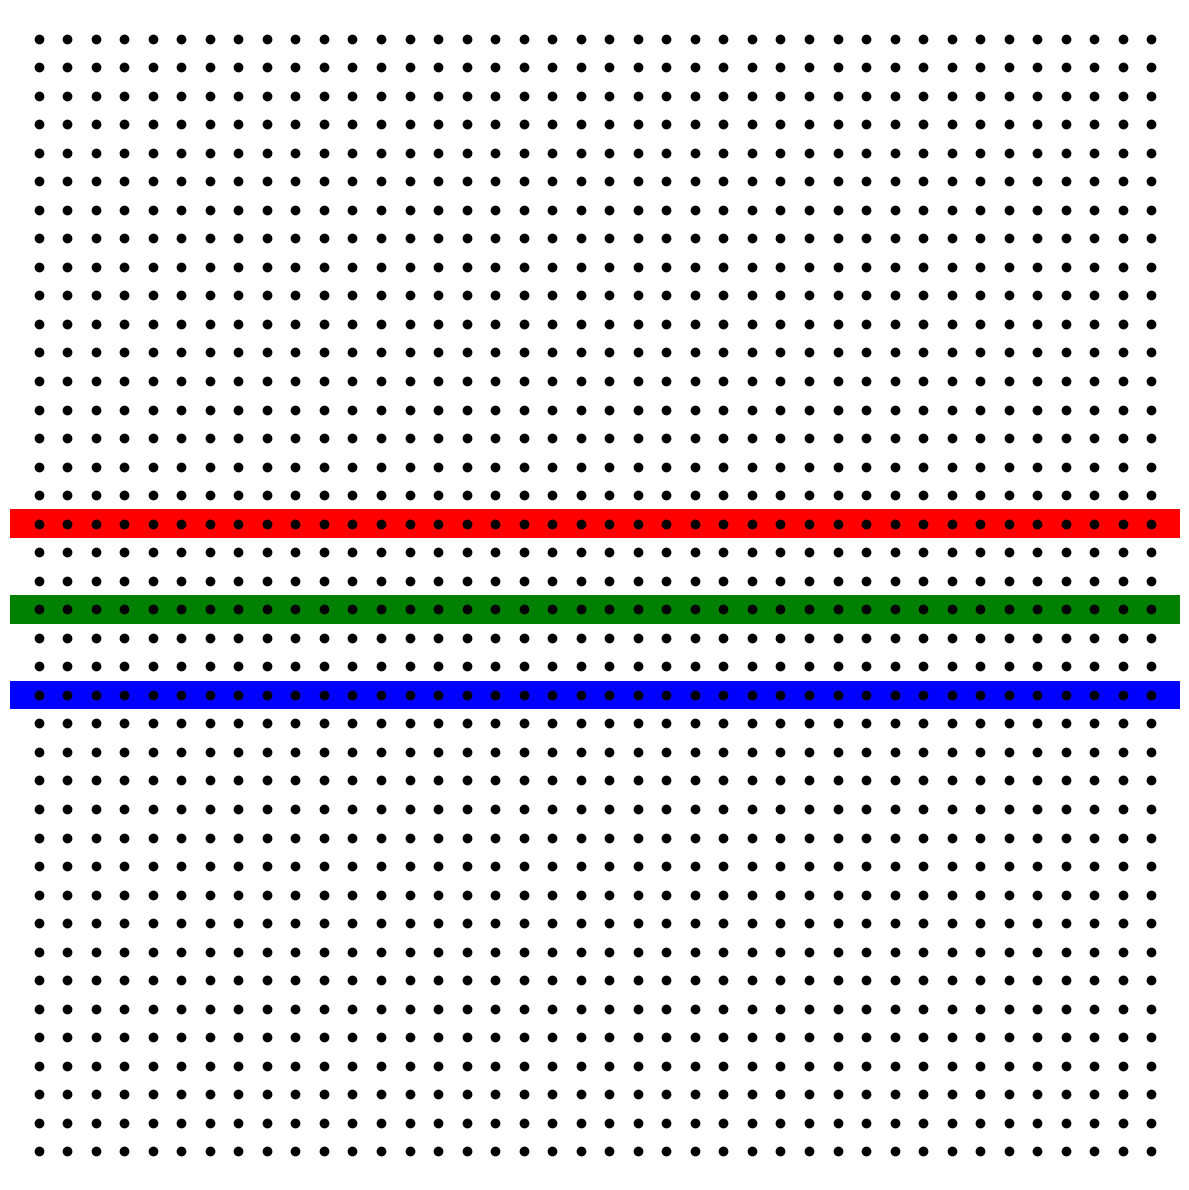

Generate this figure with matplotlib:
"""
Created on Thu Dec 06 16:27:40 2018
[redacted]

EDITED FOR EDUCATIONAL PURPOSES SUNDAY, APRIL 17, 2022
"""

# create example image

import numpy as np
import matplotlib.pylab as plt
import matplotlib.patches as pat
from matplotlib.collections import PatchCollection

n=40
x,y=np.meshgrid(np.arange(n)+1,np.arange(n)+1)


f=plt.figure(figsize=(12,12))
plt.plot(x,y,'ko')
ax=plt.gca()
plt.axis('off')
ax.get_xaxis().set_visible(False)
ax.get_yaxis().set_visible(False)
plt.tight_layout()
plt.axis('equal')
plt.plot()
plt.xlim([0,n+1])
plt.ylim([0,n+1])

ax=plt.gca()
pats=[]
ax.add_patch(pat.Rectangle((0,n/2+2.5),n+1,1,facecolor='r'))
ax.add_patch(pat.Rectangle((0,n/2-0.5),n+1,1,facecolor='g'))
ax.add_patch(pat.Rectangle((0,n/2-3.5),n+1,1,facecolor='b'))

f.savefig("init_image.png", dpi=160, facecolor='w',bbox_inches="tight", pad_inches=0)
plt.show()
